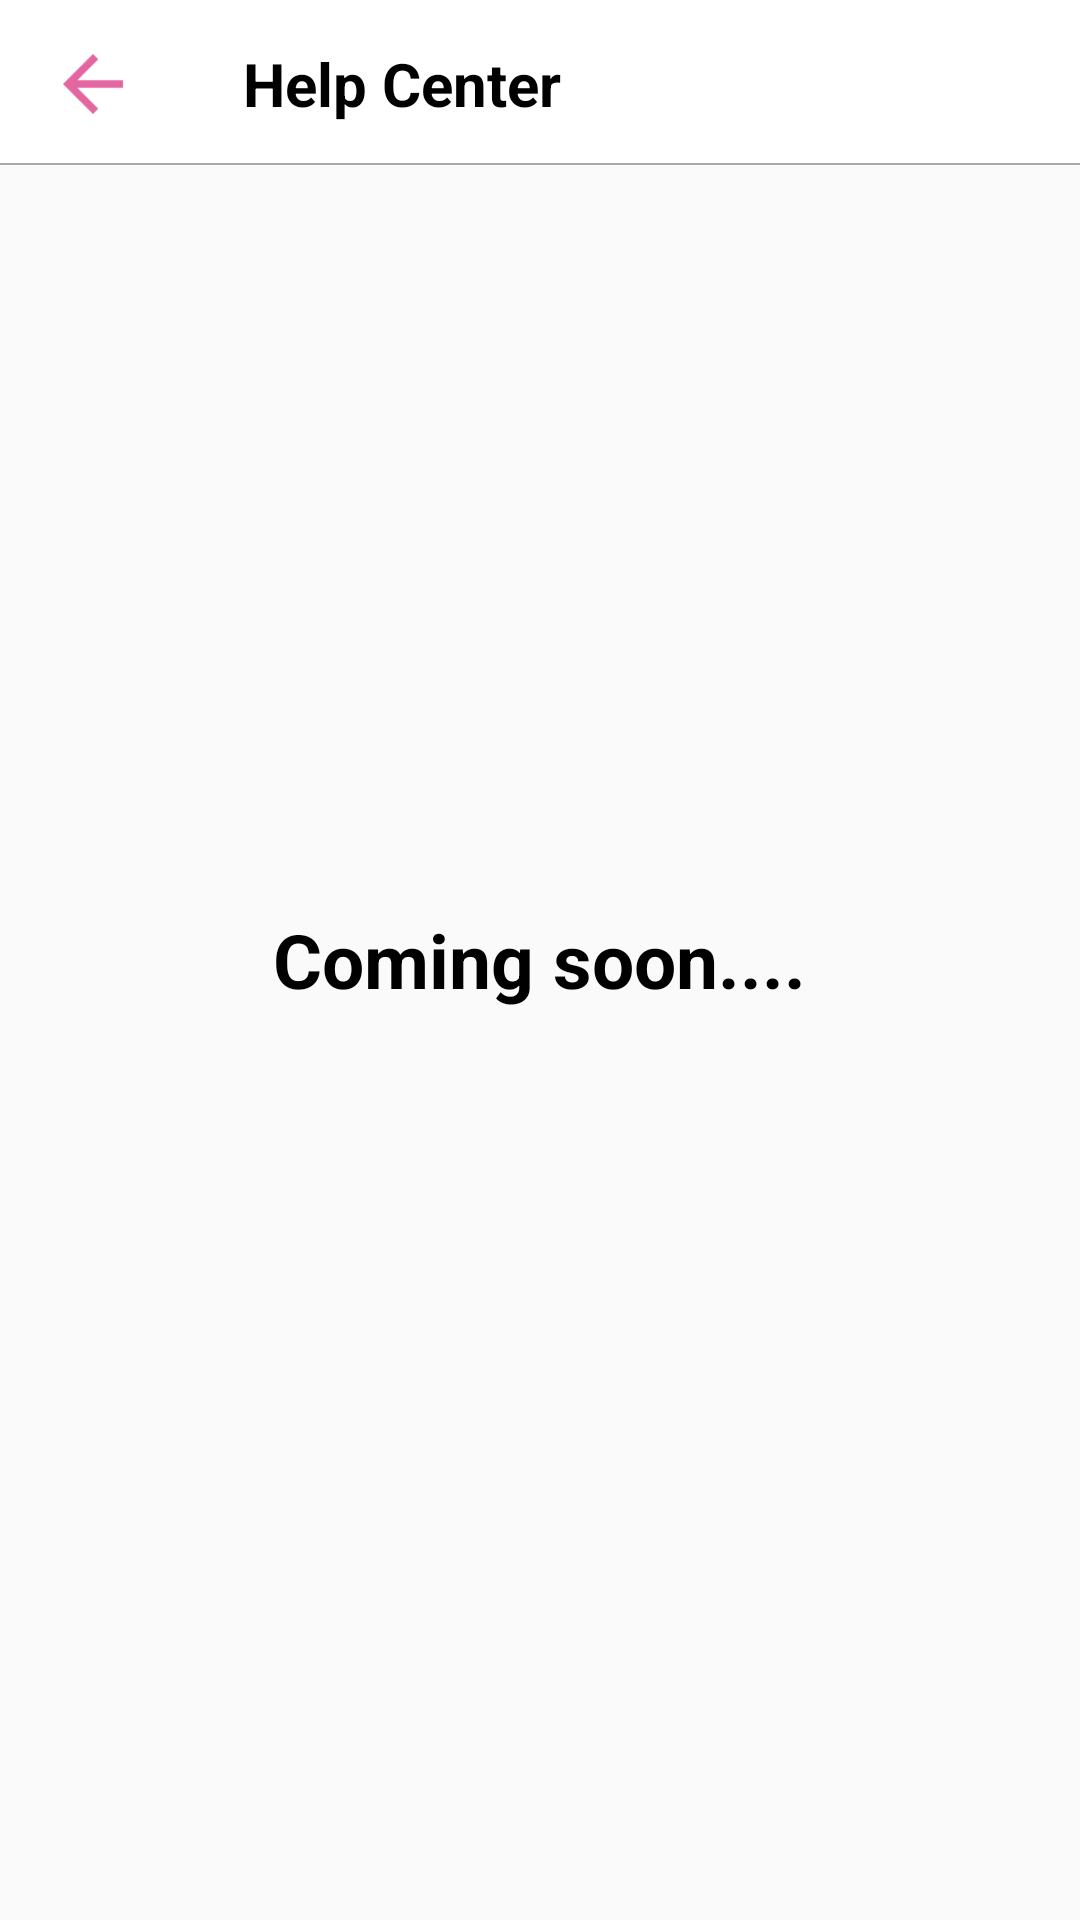

Produce the Android XML layout that renders to this screen, including the resource entries it uses.
<!-- AndroidManifest.xml: application theme AppTheme -->
<!-- res/layout/activity_help_center__main.xml -->
<?xml version="1.0" encoding="utf-8"?>
<RelativeLayout xmlns:android="http://schemas.android.com/apk/res/android"
    xmlns:app="http://schemas.android.com/apk/res-auto"
    xmlns:tools="http://schemas.android.com/tools"
    android:layout_width="match_parent"
    android:layout_height="match_parent"
    tools:context="com.example.toki.merge_include.Lists_Main">

    <include
        android:id="@+id/include"
        layout="@layout/tab_layout_help_center"/>

    <TextView
        android:id="@+id/no"
        android:layout_width="wrap_content"
        android:layout_height="wrap_content"
        android:textSize="25dp"
        android:textColor="#000000"
        android:layout_centerVertical="true"
        android:layout_centerHorizontal="true"
        android:text="Coming soon...."
        android:textStyle="bold"/>



</RelativeLayout>
<!-- res/layout/tab_layout_help_center.xml (included above) -->
<?xml version="1.0" encoding="utf-8"?>
<merge xmlns:android="http://schemas.android.com/apk/res/android">

    <android.support.design.widget.AppBarLayout
        android:layout_width="match_parent"
        android:layout_height="?attr/actionBarSize"
        android:background="@drawable/white_gray_bordor_bottom">
        <android.support.v7.widget.Toolbar
            android:layout_width="match_parent"
            android:layout_height="wrap_content">

            <RelativeLayout
            android:layout_width="match_parent"
            android:layout_height="match_parent"
            android:id="@+id/relativeLayout">
            <ImageView
                android:id="@+id/iv"
                android:layout_width="30dp"
                android:layout_height="30dp"
                android:layout_marginEnd="20dp"
                android:layout_centerVertical="true"
                android:src="@drawable/ic_back_image" />

            <TextView
                android:layout_width="wrap_content"
                android:layout_height="wrap_content"
                android:layout_centerVertical="true"
                android:layout_marginStart="65dp"
                android:text="Help Center"
                android:textColor="#000000"
                android:textStyle="bold"
                android:textSize="20sp" />

        </RelativeLayout>
        </android.support.v7.widget.Toolbar>
    </android.support.design.widget.AppBarLayout>



</merge>
<!-- resources referenced by this layout -->
<resources>
  <!-- drawable ic_back_image: png bitmap (drawable-hdpi, 355 bytes) -->
  <!-- drawable white_gray_bordor_bottom (drawable) -->
  <?xml version="1.0" encoding="utf-8"?>
  
  <layer-list xmlns:android="http://schemas.android.com/apk/res/android"
      android:layout_width="match_parent"
      android:layout_height="1dp">
  
      <item
          android:bottom="1dp"
          android:right="-1dp"
          android:left="-1dp"
          android:top="-1dp">
  
          <shape
              android:shape="rectangle">
              //outline
              <stroke android:color="#A9A9A9"
                  android:width="0.5dp"/>
              //inside
              <solid android:color="#FFFFFF"/>
          </shape>
      </item>
  
  </layer-list>
  <style name="AppTheme" parent="Theme.AppCompat.Light.NoActionBar">
          
          <item name="colorPrimary">#ffffff</item>
          <item name="colorPrimaryDark">#b0b0b0</item>
          <item name="colorAccent">@color/colorAccent</item>
          <item name="drawerArrowStyle">@style/AppDrawerArrowToggle</item>
          <item name="android:windowContentOverlay">@null</item>
      </style>
  <style name="AppDrawerArrowToggle" parent="Base.Widget.AppCompat.DrawerArrowToggle">
          <item name="color">#000000</item>
      </style>
  <!-- not gathered from this repository: default colours our renderer supplied (Android Studio template values) -->
  <color name="colorAccent">#FF03DAC5</color>
</resources>
